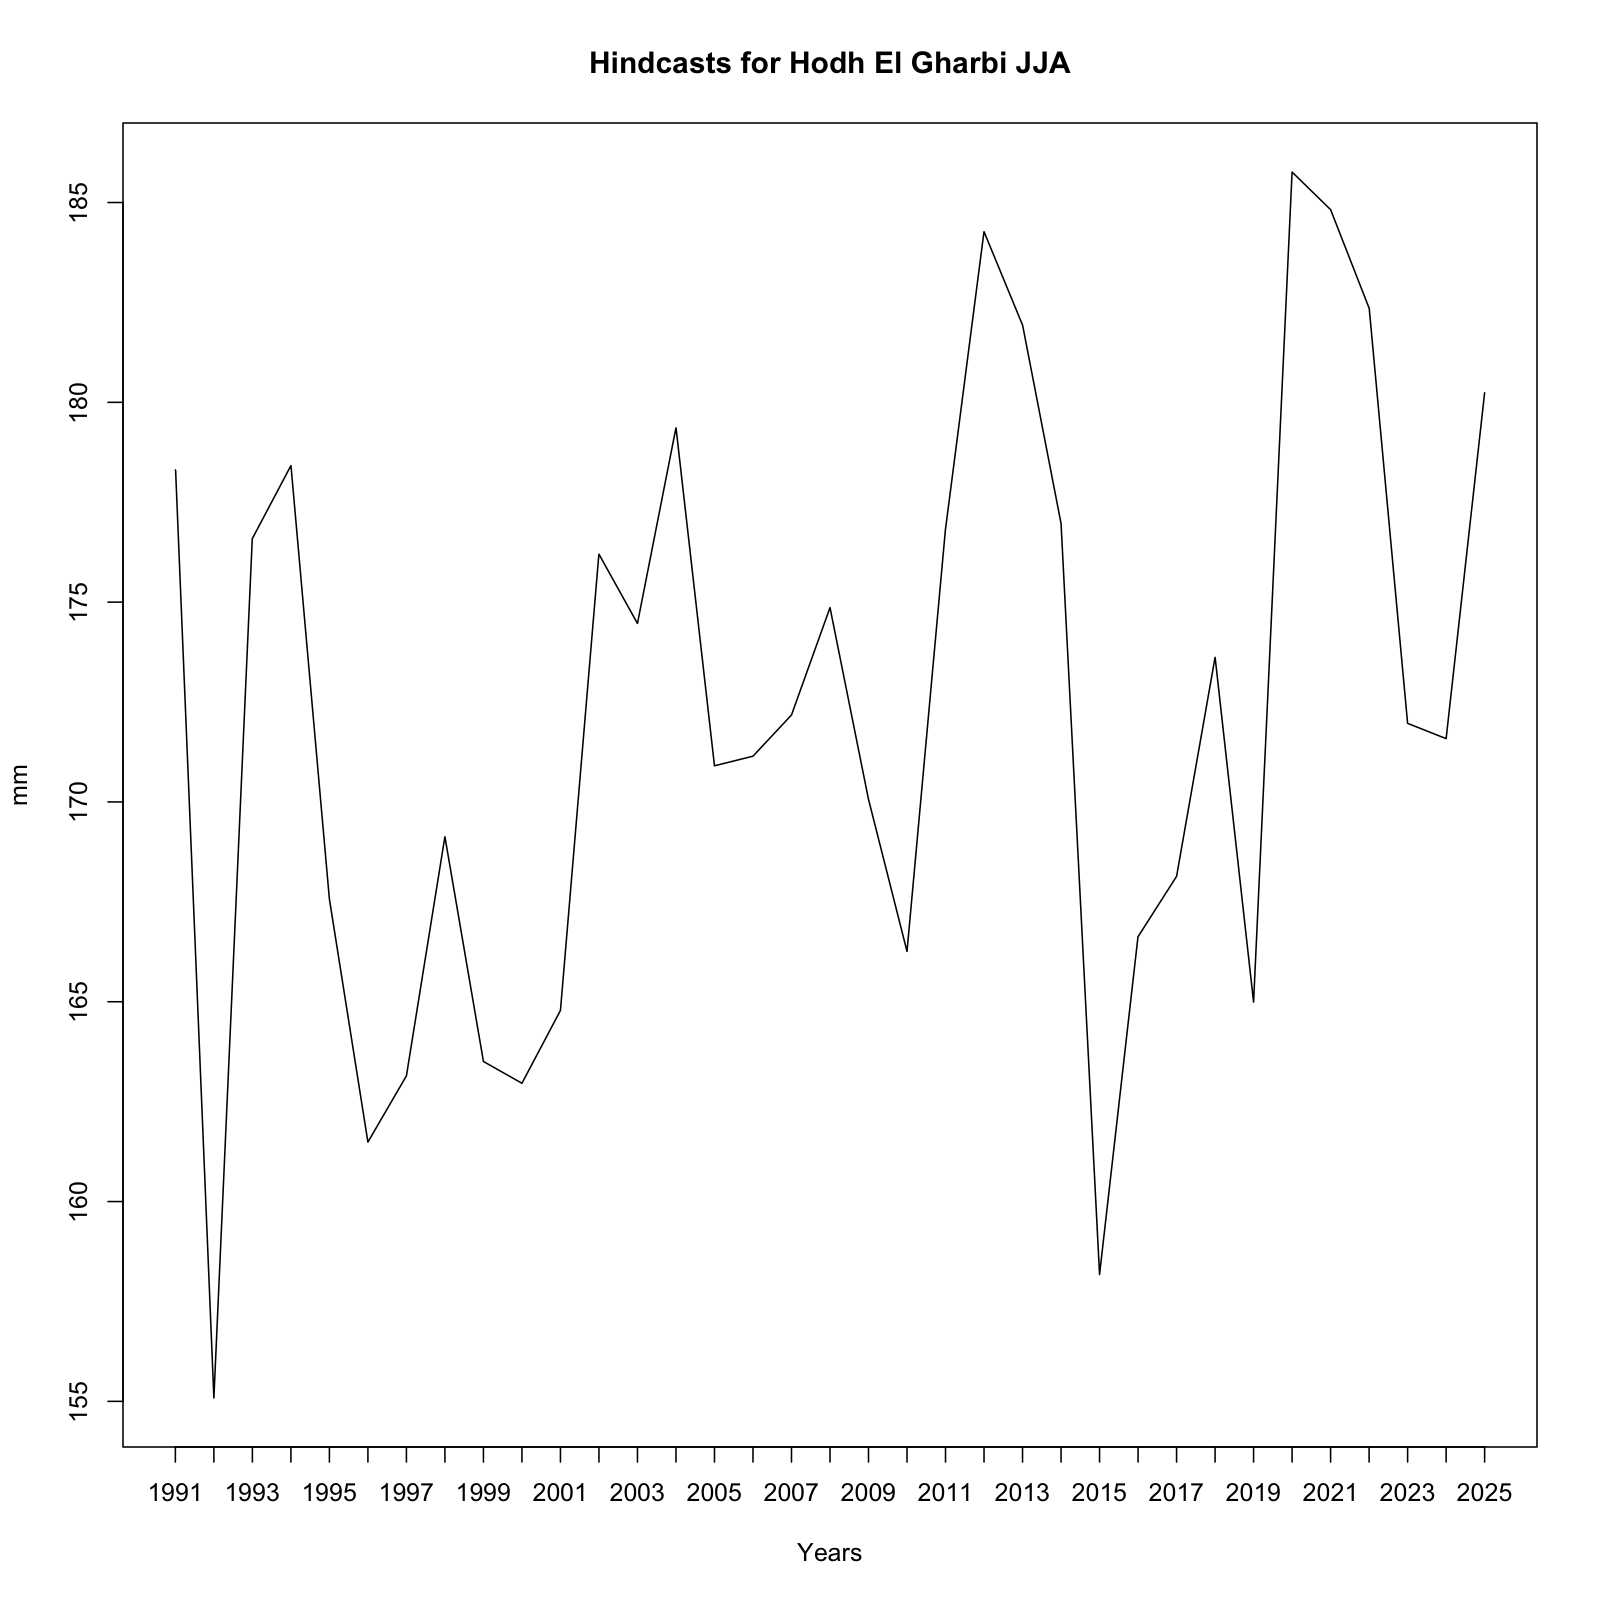

Source data for this figure (header and first rows):
, x
1, 178.3
2, 155.1
3, 176.6
4, 178.4
5, 167.6
6, 161.5
7, 163.1
8, 169.1
9, 163.5
10, 163
11, 164.8
12, 176.2
13, 174.5
14, 179.4
15, 170.9
16, 171.1
17, 172.2
18, 174.9
19, 170.1
20, 166.3
21, 176.8
22, 184.3
23, 181.9
24, 177
25, 158.2
26, 166.6
27, 168.1
28, 173.6
29, 165
30, 185.8
31, 184.8
32, 182.4
33, 172
34, 171.6
35, 180.2
